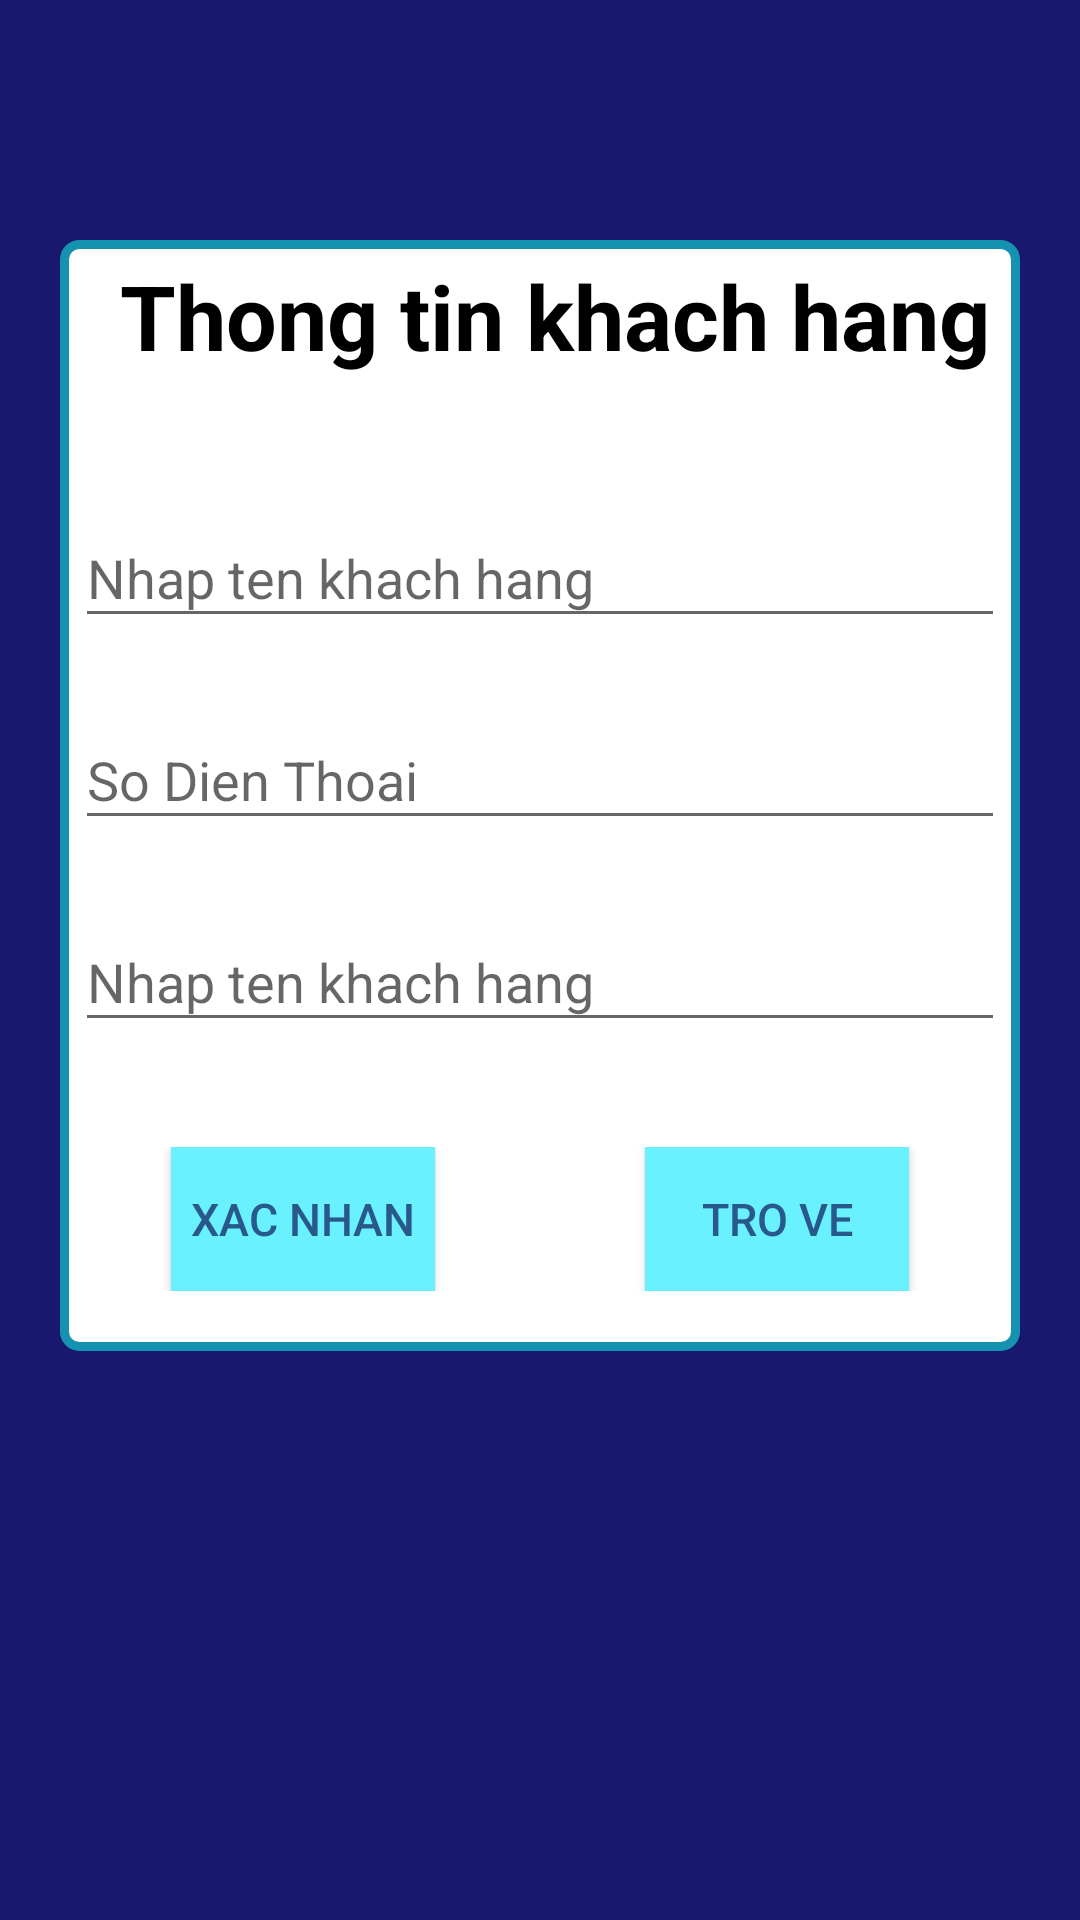

Write the Android layout XML for this screen, with the resource values it uses.
<!-- AndroidManifest.xml: application theme Theme.Asaimen -->
<!-- res/layout/activity_thong_tin_khach_hang.xml -->
<?xml version="1.0" encoding="utf-8"?>
<LinearLayout xmlns:android="http://schemas.android.com/apk/res/android"
    xmlns:app="http://schemas.android.com/apk/res-auto"
    xmlns:tools="http://schemas.android.com/tools"
    android:layout_width="match_parent"
    android:layout_height="match_parent"
    android:background="#18196E"
    tools:context=".activity.ThongTinKhachHangActivity"
    android:orientation="vertical"
    >
<LinearLayout
    android:layout_marginLeft="20dp"
    android:orientation="vertical"
   android:gravity="center"
    android:background="@drawable/boder"
    android:layout_width="match_parent"
    android:layout_height="wrap_content"
    android:layout_marginRight="20dp"
    android:layout_marginTop="80dp"
    android:layout_marginBottom="80dp">
<TextView


    android:textColor="#000000"
    android:textStyle="bold"
    android:layout_marginLeft="5dp"
    android:layout_marginTop="5dp"
    android:layout_width="wrap_content"
    android:layout_height="wrap_content"
    android:text="Thong tin khach hang"
    android:textSize="30sp"/>
    <com.google.android.material.textfield.TextInputLayout
        android:layout_marginTop="35dp"
        android:layout_width="match_parent"
        android:layout_height="wrap_content">
      <EditText
          android:layout_margin="5dp"
          android:id="@+id/edtTenKhachHang"
          android:inputType="text"
          android:layout_width="match_parent"
          android:layout_height="wrap_content"
          android:hint="Nhap ten khach hang"/>
    </com.google.android.material.textfield.TextInputLayout>
    <com.google.android.material.textfield.TextInputLayout
        android:layout_marginTop="10dp"
        android:layout_width="match_parent"
        android:layout_height="wrap_content">
        <EditText
            android:layout_margin="5dp"
            android:id="@+id/edtSoDienThoai"
            android:inputType="phone"
            android:layout_width="match_parent"
            android:layout_height="wrap_content"
            android:hint="So Dien Thoai"/>
    </com.google.android.material.textfield.TextInputLayout>
    <com.google.android.material.textfield.TextInputLayout
        android:layout_marginTop="10dp"
        android:layout_width="match_parent"
        android:layout_height="wrap_content">
        <EditText
            android:layout_margin="5dp"
            android:id="@+id/edtEmailKhachHang"
            android:inputType="textEmailAddress"
            android:layout_width="match_parent"
            android:layout_height="wrap_content"
            android:hint="Nhap ten khach hang"/>
    </com.google.android.material.textfield.TextInputLayout>
    <LinearLayout
       android:gravity="center"
        android:layout_marginTop="30dp"
        android:layout_width="match_parent"
        android:layout_height="wrap_content"
        android:orientation="horizontal"
        android:layout_marginBottom="20dp">
   <Button
       android:layout_marginRight="70dp"
       android:background="#6af1ff"
       android:textColor="#28588c"
       android:textSize="15sp"
       android:id="@+id/btnXacNhan"
       android:layout_width="wrap_content"
       android:layout_height="wrap_content"
       android:text="Xac Nhan"/>
        <Button
            android:background="#6af1ff"
            android:textColor="#28588c"
            android:textSize="15sp"
            android:id="@+id/btnTroVe"
            android:layout_width="wrap_content"
            android:layout_height="wrap_content"
            android:text="Tro Ve"/>
    </LinearLayout>
</LinearLayout>
</LinearLayout>
<!-- resources referenced by this layout -->
<resources>
  <!-- drawable boder (drawable) -->
  <?xml version="1.0" encoding="utf-8"?>
  <shape xmlns:android="http://schemas.android.com/apk/res/android"
      android:shape="rectangle">
  <solid android:color="#ffffff"/>
      <corners android:radius="5dp"/>
      <stroke android:width="3dp"
          android:color="#1692B1"/>
  </shape>
  <style name="Theme.Asaimen" parent="Theme.AppCompat.Light.NoActionBar">
          
          <item name="colorPrimary">@color/purple_500</item>
          <item name="colorPrimaryVariant">@color/purple_700</item>
          <item name="colorOnPrimary">@color/white</item>
          
          <item name="colorSecondary">@color/teal_200</item>
          <item name="colorSecondaryVariant">@color/teal_700</item>
          <item name="colorOnSecondary">@color/black</item>
          
          <item name="android:statusBarColor" tools:targetApi="l">?attr/colorPrimaryVariant</item>
          
      </style>
  <!-- not gathered from this repository: default colours our renderer supplied (Android Studio template values) -->
  <color name="purple_500">#FF6200EE</color>
  <color name="purple_700">#FF3700B3</color>
  <color name="teal_200">#FF03DAC5</color>
  <color name="teal_700">#FF018786</color>
  <color name="black">#FF000000</color>
  <color name="white">#FFFFFFFF</color>
</resources>
